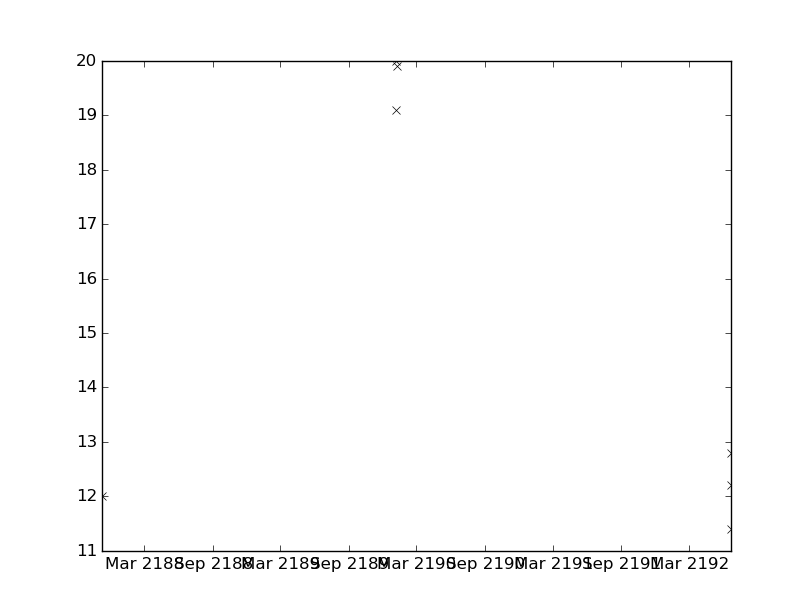

The data file committed next to this chart (first rows):
values, datetimes
12.0, 2187-11-07T05:58:00
19.9, 2190-01-07T06:20:00
12.8, 2192-06-20T16:32:00
12.2, 2192-06-21T03:04:00
11.4, 2192-06-22T08:20:00
19.1, 2190-01-05T19:28:00
20.0, 2190-01-06T01:46:00
